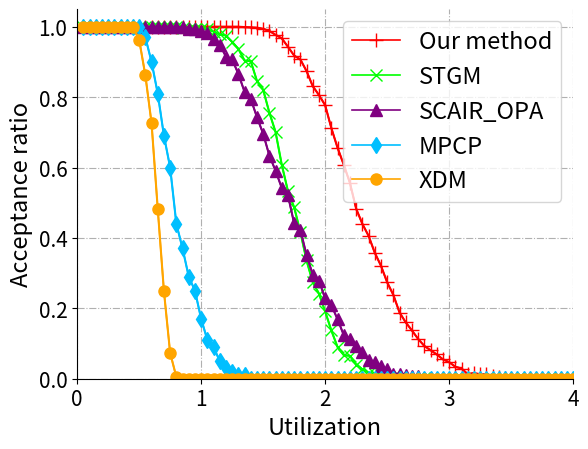

Write Python code to recreate this figure.
import matplotlib.pyplot as plt

#  M = 2  utilization = (C + S) / T
U = [0.05, 0.1, 0.15, 0.2, 0.25,
     0.3, 0.35, 0.4, 0.45, 0.5,
     0.55, 0.6, 0.65, 0.7, 0.75,
     0.8, 0.85, 0.9, 0.95, 1,
     1.05, 1.1, 1.15, 1.2, 1.25,
     1.3, 1.35, 1.4, 1.45, 1.5,
     1.55, 1.6, 1.65, 1.7, 1.75,
     1.8, 1.85, 1.9, 1.95, 2,
     2.05, 2.1, 2.15, 2.2, 2.25,
     2.3, 2.35, 2.4, 2.45, 2.5,
     2.55, 2.6, 2.65, 2.7, 2.75,
     2.8, 2.85, 2.9, 2.95, 3,
     3.05, 3.1, 3.15, 3.2, 3.25,
     3.3, 3.35, 3.4, 3.45, 3.5,
     3.55, 3.6, 3.65, 3.7, 3.75,
     3.8, 3.85, 3.9, 3.95, 4]

Acc1 = [1, 1, 1, 1,
        1, 1, 1, 1,
        1, 1, 1, 1,
        1, 1, 1, 1,
        1, 1, 1, 1,
        1, 1, 1, 1,
        1, 1, 0.999, 0.998,
        0.997, 0.994, 0.988, 0.977,
        0.967, 0.943, 0.918, 0.907,
        0.874, 0.831, 0.806, 0.777,
        0.712, 0.656, 0.608, 0.556,
        0.483, 0.440, 0.406, 0.358,
        0.321, 0.274, 0.238, 0.188,
        0.160, 0.137, 0.113, 0.093,
        0.081, 0.069, 0.055, 0.047,
        0.034, 0.029, 0.013, 0.016,
        0.012, 0.012, 0.009, 0.006,
        0.002, 0, 0, 0,
        0, 0, 0, 0,
        0, 0, 0, 0]

Acc2 = [1, 1, 1, 1,
        1, 1, 1, 1,
        1, 1, 1, 1,
        1, 1, 1, 0.998,
        0.997, 0.994, 0.994, 0.993,
        0.993, 0.986, 0.978, 0.975,
        0.957, 0.937, 0.904, 0.902,
        0.846, 0.821, 0.756, 0.701,
        0.608, 0.533, 0.487, 0.417,
        0.336, 0.274, 0.242, 0.191,
        0.137, 0.090, 0.067, 0.065,
        0.040, 0.027, 0.017, 0.014,
        0.011, 0.006, 0.005, 0.005,
        0.002, 0.002, 0.002, 0.001,
        0, 0, 0, 0,
        0, 0, 0, 0,
        0, 0, 0, 0,
        0, 0, 0, 0,
        0, 0, 0, 0,
        0, 0, 0, 0]

Acc3 = [1, 1, 1, 1,
        1, 1, 1, 1,
        1, 1, 1, 1,
        1, 1, 1, 0.999,
        0.999, 0.994, 0.993, 0.987,
        0.982, 0.964, 0.949, 0.915,
        0.907, 0.866, 0.815, 0.795,
        0.743, 0.696, 0.634, 0.591,
        0.542, 0.521, 0.441, 0.423,
        0.351, 0.296, 0.278, 0.228,
        0.209, 0.169, 0.124, 0.114,
        0.094, 0.077, 0.053, 0.048,
        0.037, 0.028, 0.014, 0.014,
        0.011, 0.009, 0.008, 0.001,
        0.001, 0.002, 0.001, 0,
        0, 0, 0, 0,
        0, 0, 0, 0,
        0, 0, 0, 0,
        0, 0, 0, 0,
        0, 0, 0, 0]

Acc4 = [1, 1, 1, 1,
        1, 1, 1, 1,
        1, 1, 0.97, 0.90,
        0.81, 0.69, 0.60, 0.44,
        0.37, 0.29, 0.25, 0.17,
        0.11, 0.09, 0.05, 0.03,
        0.02, 0.01, 0.01, 0,
        0, 0, 0, 0,
        0, 0, 0, 0,
        0, 0, 0, 0,
        0, 0, 0, 0,
        0, 0, 0, 0,
        0, 0, 0, 0,
        0, 0, 0, 0,
        0, 0, 0, 0,
        0, 0, 0, 0,
        0, 0, 0, 0,
        0, 0, 0, 0,
        0, 0, 0, 0,
        0, 0, 0, 0]

Acc5 = [1, 1, 1, 1,
        1, 1, 1, 1,
        1, 0.963, 0.862, 0.726,
        0.482, 0.248, 0.073, 0.005,
        0, 0, 0, 0,
        0, 0, 0, 0,
        0, 0, 0, 0,
        0, 0, 0, 0,
        0, 0, 0, 0,
        0, 0, 0, 0,
        0, 0, 0, 0,
        0, 0, 0, 0,
        0, 0, 0, 0,
        0, 0, 0, 0,
        0, 0, 0, 0,
        0, 0, 0, 0,
        0, 0, 0, 0,
        0, 0, 0, 0,
        0, 0, 0, 0,
        0, 0, 0, 0]

plt.title("")
plt.tick_params(labelsize=15)
# plt.rcParams['figure.figsize'] = (5.0, 4.0)
plt.rcParams['figure.dpi'] = 800
plt.xlabel('Utilization', fontsize=17)
plt.ylabel('Acceptance ratio', fontsize=17)
plt.xlim(0, 4.0)
plt.ylim(0, 1.05)
plt.plot(U, Acc1, '+-', label='Our method', color='r', linewidth=1.2, markersize=10)
plt.plot(U, Acc1, color='r')
plt.plot(U, Acc2, 'x-', label='STGM', color='lime', linewidth=1.2, markersize=8)
plt.plot(U, Acc2, color='lime')
plt.plot(U, Acc3, '^-', label='SCAIR_OPA', color='purple', linewidth=1.2, markersize=8)
plt.plot(U, Acc3, color='purple')
plt.plot(U, Acc4, 'd-', label='MPCP', color='deepskyblue', linewidth=1.2, markersize=8)
plt.plot(U, Acc4, color='deepskyblue')
plt.plot(U, Acc5, 'o-', label='XDM', color='orange', linewidth=1.2, markersize=8)
plt.plot(U, Acc5, color='orange')
plt.grid(linestyle='-.')
ax = plt.gca()
ax.spines['right'].set_color('none')
ax.spines['top'].set_color('none')
ax.spines['bottom'].set_position(('data', 0))
ax.spines['left'].set_position(('data', 0))
plt.legend(loc='upper right', fontsize=17)
plt.savefig('./SR.eps', format='eps', dpi=1000)
plt.show()
